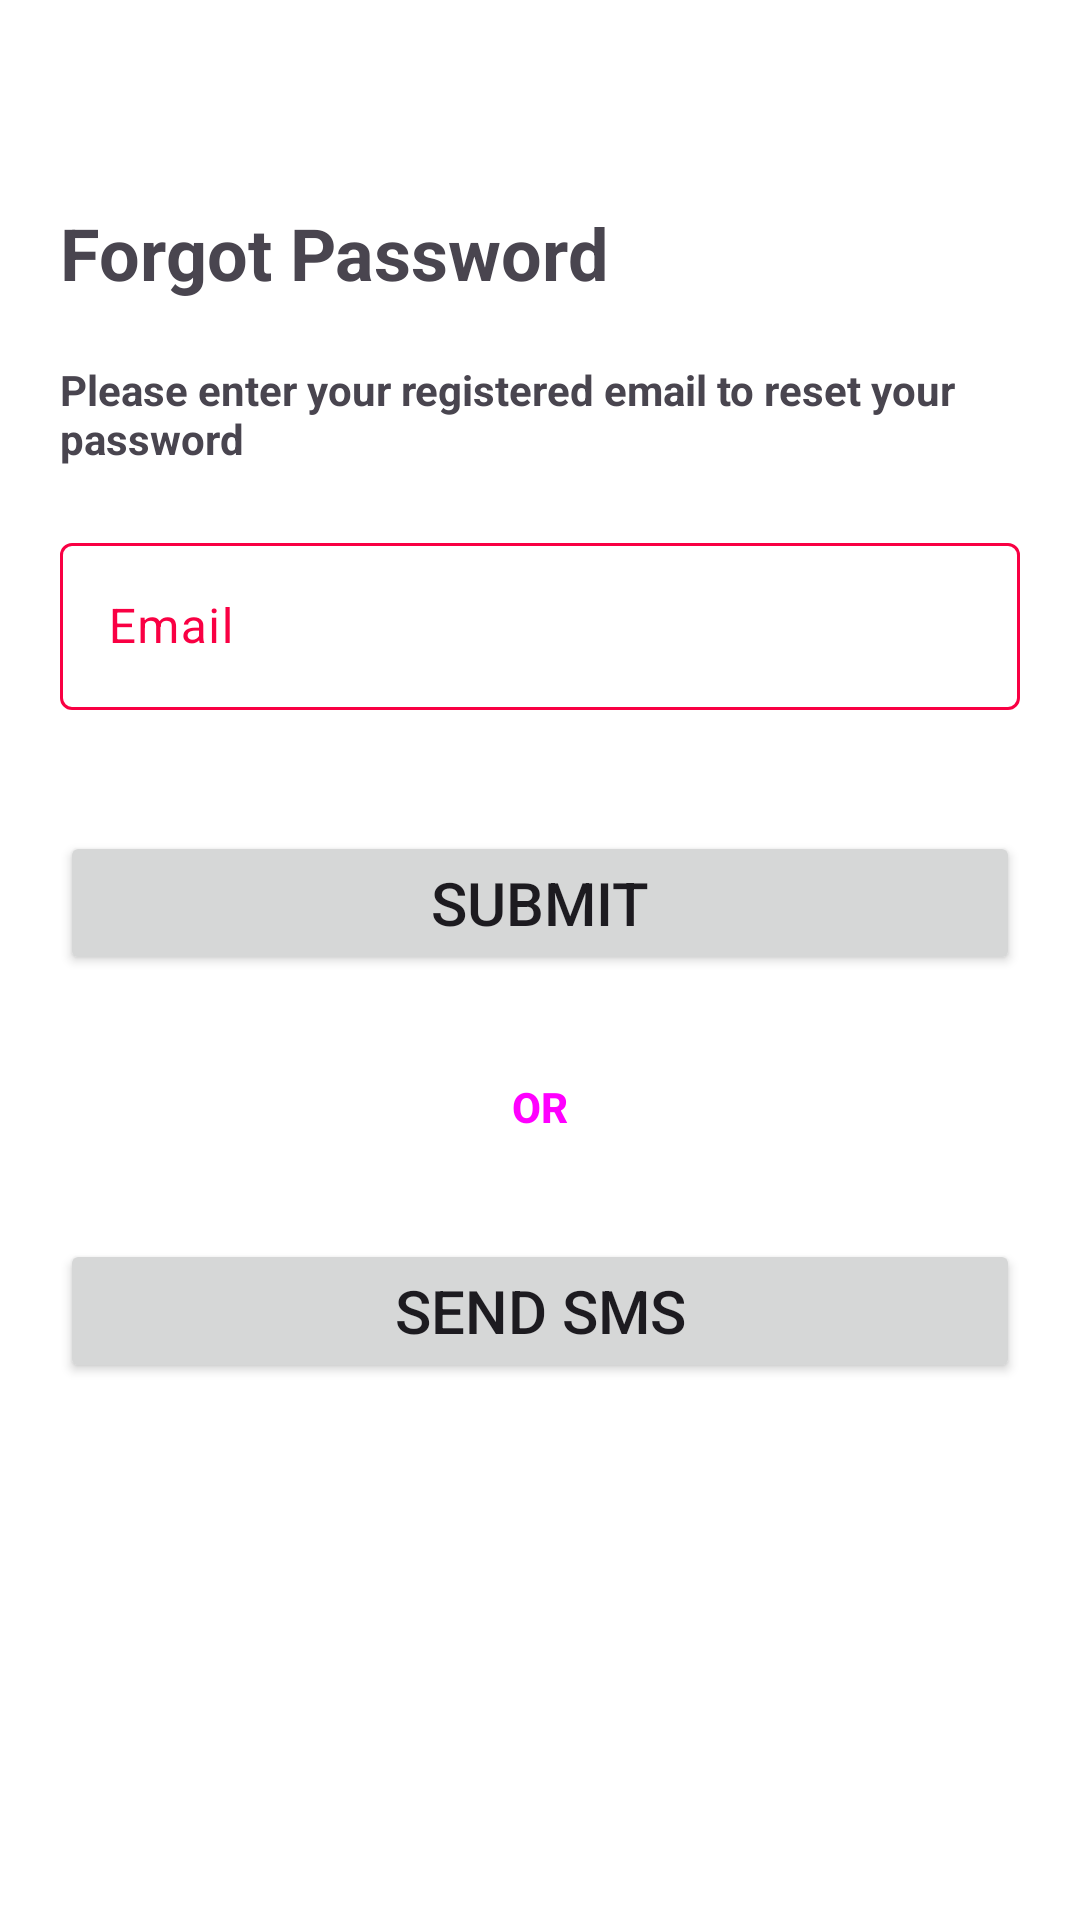

Reconstruct the res/layout file that produces this screen, plus the resources it refers to.
<!-- AndroidManifest.xml: application theme M3.AppTheme -->
<!-- res/layout/activity_forget_password.xml -->
<?xml version="1.0" encoding="utf-8"?>
<androidx.constraintlayout.widget.ConstraintLayout xmlns:android="http://schemas.android.com/apk/res/android"
    xmlns:app="http://schemas.android.com/apk/res-auto"
    xmlns:tools="http://schemas.android.com/tools"
    android:layout_width="match_parent"
    android:layout_height="match_parent"
    android:id="@+id/context_view"
    tools:context=".ui.ForgetPasswordActivity">

    <Button
        android:id="@+id/btnReturn"
        style="@style/Widget.Material3.Button.IconButton"
        android:layout_width="wrap_content"
        android:layout_height="wrap_content"
        app:icon="@drawable/ic_arrow_back"
        app:layout_constraintStart_toStartOf="parent"
        app:layout_constraintTop_toTopOf="parent" />

    <TextView
        android:id="@+id/txtForgotPwd"
        android:layout_width="match_parent"
        android:layout_height="wrap_content"
        android:layout_margin="20dp"
        android:gravity="start|center"
        android:text="@string/txt_forgot_password"
        android:textSize="24sp"
        android:textStyle="bold"
        app:layout_constraintEnd_toEndOf="parent"
        app:layout_constraintStart_toStartOf="parent"
        app:layout_constraintTop_toBottomOf="@+id/btnReturn" />

    <TextView
        android:id="@+id/txtForgotPwdDesc"
        android:layout_width="match_parent"
        android:layout_height="wrap_content"
        android:layout_margin="20dp"
        android:gravity="start|center"
        android:text="@string/txt_forgot_password_desc"
        android:textStyle="bold"
        app:layout_constraintEnd_toEndOf="parent"
        app:layout_constraintStart_toStartOf="parent"
        app:layout_constraintTop_toBottomOf="@+id/txtForgotPwd" />

    <com.google.android.material.textfield.TextInputLayout
        android:id="@+id/tiEmailLayout"
        android:layout_width="match_parent"
        android:layout_height="wrap_content"
        android:layout_margin="20dp"
        android:hint="@string/input_email"
        app:errorEnabled="true"
        app:layout_constraintEnd_toEndOf="parent"
        app:layout_constraintStart_toStartOf="parent"
        app:layout_constraintTop_toBottomOf="@+id/txtForgotPwdDesc"
        app:startIconDrawable="@drawable/ic_email"
        app:suffixText="@string/input_suffix_Email">

        <com.google.android.material.textfield.TextInputEditText
            android:id="@+id/tiEmail"
            android:layout_width="match_parent"
            android:layout_height="wrap_content"
            android:inputType="textEmailAddress" />

    </com.google.android.material.textfield.TextInputLayout>

    <Button
        android:id="@+id/btnSubmit"
        android:layout_width="0dp"
        android:layout_height="wrap_content"
        android:layout_margin="20dp"
        android:text="@string/btn_submit"
        android:textSize="20sp"
        app:layout_constraintEnd_toEndOf="parent"
        app:layout_constraintStart_toStartOf="parent"
        app:layout_constraintTop_toBottomOf="@+id/tiEmailLayout" />

    <TextView
        android:id="@+id/txtOR"
        style="@style/Widget.Material3.Button.TextButton"
        android:layout_width="match_parent"
        android:layout_height="wrap_content"
        android:layout_margin="20dp"
        android:gravity="center"
        android:text="@string/txt_or"
        android:textStyle="bold"
        app:layout_constraintEnd_toEndOf="parent"
        app:layout_constraintStart_toStartOf="parent"
        app:layout_constraintTop_toBottomOf="@+id/btnSubmit" />

    <Button
        android:id="@+id/btnSendSMS"
        android:layout_width="0dp"
        android:layout_height="wrap_content"
        android:layout_margin="20dp"
        android:text="@string/btn_sendSMS"
        android:textSize="20sp"
        app:layout_constraintEnd_toEndOf="parent"
        app:layout_constraintStart_toStartOf="parent"
        app:layout_constraintTop_toBottomOf="@+id/txtOR" />

</androidx.constraintlayout.widget.ConstraintLayout>
<!-- resources referenced by this layout -->
<resources>
  <string name="btn_sendSMS">Send SMS</string>
  <string name="btn_submit">Submit</string>
  <string name="input_email">Email</string>
  <string name="input_suffix_Email">\@esprit.tn</string>
  <string name="txt_forgot_password">Forgot Password</string>
  <string name="txt_forgot_password_desc">Please enter your registered email to reset your password</string>
  <string name="txt_or">OR</string>
  <style name="M3.AppTheme" parent="Theme.Material3.Light.NoActionBar">
          <item name="colorPrimary">@color/colorPrimary</item>
          <item name="colorOnPrimary">@color/white</item>
          <item name="android:colorBackground">@color/white</item>
          <item name="colorSurface">@color/colorSecondary</item>
          <item name="colorOnSurfaceVariant">@color/colorPrimary</item>
          <item name="colorOutline">@color/colorPrimary</item>
          <item name="android:textColorHighlight">@color/colorSecondary</item>
          <item name="colorOnSurface">@color/colorPrimary</item>
          <item name="android:forceDarkAllowed" tools:targetApi="q">false</item>
  
          <item name="colorOnSurfaceInverse">@color/colorPrimary</item>
          <item name="colorPrimaryInverse">@color/colorPrimary</item>
          <item name="colorSurfaceInverse">@color/colorSecondaryOverLay</item>
  
          <item name="colorSurfaceVariant">@color/white</item>
          <item name="colorOnSecondaryContainer">@color/colorPrimary</item>
          <item name="colorSecondaryContainer">@color/colorPrimaryLight</item>
  
          <item name="colorError">@color/red</item>
          <item name="colorErrorContainer">@color/red</item>
          <item name="colorOnError">@color/red</item>
          <item name="colorOnErrorContainer">@color/red</item>
  
          
          
          
          
          
          
          
          
  
          
  
      </style>
  <color name="colorPrimary">#f90043</color>
  <color name="white">#FFFFFFFF</color>
  <color name="colorSecondary">#0c0f18</color>
  <color name="colorSecondaryOverLay">#CC0c0f18</color>
  <color name="colorPrimaryLight">#fe7da0</color>
  <color name="red">#FF0000</color>
</resources>
